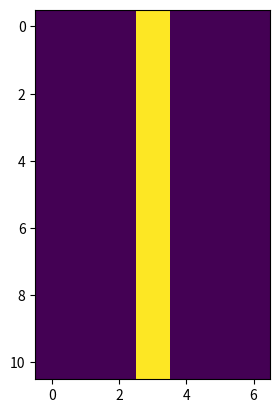

Recreate this plot in Python.
import numpy as np 
import matplotlib.pyplot as plt
import matplotlib

def matrixW(v, z):
    W=[]
    r=range(len(z))
    for i in r:
        W.append([0 for x in r])
    
    for i in r:
        for j in r:
            for example in range(len(v)):
                if i != j:
                    W[i][j] += v[example][i] * v[example][j]
    
    return W

def identify(vin, zin, itnum):
    it=1
    v = vin
    z = zin
    w = np.array(matrixW(v, z))
    wz=np.array([])
    error=[]
    while(it<=itnum):
        wz=w.dot(z)
        print('\nМатрица W\n',wz)
        fwz=[]
        for i in wz: 
            if i>=0: 
                fwz.append(1) 
            else: 
                fwz.append(-1)
        print('\ny*\n\n',fwz)
        error=np.array(fwz)-z
       
        if  fwz==list(z):
            print("Распознано!")
            break
        
        else:
            z=np.array(fwz)
        it+=1
    
    return print("Количество итераций = ",it), plt.imshow(np.array(fwz).reshape(11,7))

x0=np.array([-1, 1, 1, 1, 1, 1, -1, 1, -1, -1, -1, -1, -1, 1, 1, -1, -1, -1, -1, -1, 1, 1, -1, -1, -1, -1, -1, 1, 1, -1, -1, -1, -1, -1, 1, 1, -1, -1, -1, -1, -1, 1, 1, -1, -1, -1, -1, -1, 1, 1, -1, -1, -1, -1, -1, 1, 1, -1, -1, -1, -1, -1, 1, 1, -1, -1, -1, -1, -1, 1,-1, 1, 1, 1, 1, 1, -1])
x1=np.array([-1, -1, -1, 1, -1, -1, -1,-1, -1, -1, 1, -1, -1, -1,-1, -1, -1, 1, -1, -1, -1,-1, -1, -1, 1, -1, -1, -1,-1, -1, -1, 1, -1, -1, -1,-1, -1, -1, 1, -1, -1, -1,-1, -1, -1, 1, -1, -1, -1,-1, -1, -1, 1, -1, -1, -1,-1, -1, -1, 1, -1, -1, -1,-1, -1, -1, 1, -1, -1, -1,-1, -1, -1, 1, -1, -1, -1])
x2=np.array([-1, -1, 1, 1, 1, -1, -1,-1, 1, -1, -1, -1, 1, -1,1, -1, -1, -1, -1, -1, 1,1, -1, -1, -1, -1, -1, 1,-1, -1, -1, -1, -1, 1, -1,-1, -1, -1, -1, 1, -1, -1,-1, -1, -1, 1, -1, -1, -1,-1, -1, 1, -1, -1, -1, -1,-1, 1, -1, -1, -1, -1, -1,1, -1, -1, -1, -1, -1, -1,1, 1, 1, 1, 1, 1, 1])
x3=np.array([-1, -1, 1, 1, 1, -1, -1,-1, 1, -1, -1, -1, 1, -1,-1, -1, -1, -1, -1, -1, 1,-1, -1, -1, -1, -1, -1, 1,-1, -1, -1, -1, -1, 1, -1,-1, -1, -1, -1, 1, -1, -1,-1, -1, -1, -1, 1, -1, -1,-1, -1, -1, -1, -1, 1, -1,-1, -1, -1, -1, -1, -1, 1,-1, 1, -1, -1, -1, 1, -1,-1, -1, 1, 1, 1, -1, -1])
x4=np.array([-1, -1, 1, -1, -1, 1, -1,-1, -1, 1, -1, -1, 1, -1,-1, -1, 1, -1, -1, 1, -1,-1, -1, 1, -1, -1, 1, -1,-1, -1, 1, -1, -1, 1, -1,-1, -1, 1, 1, 1, 1, -1,-1, -1, -1, -1, -1, 1, -1,-1, -1, -1, -1, -1, 1, -1,-1, -1, -1, -1, -1, 1, -1,-1, -1, -1, -1, -1, 1, -1,-1, -1, -1, -1, -1, 1, -1])
x5=np.array([-1, -1, 1, 1, 1, 1, 1,-1, -1, 1, -1, -1, -1, -1,-1, -1, 1, -1, -1, -1, -1,-1, -1, 1, -1, -1, -1, -1,-1, -1, 1, 1, -1, -1, -1,-1, -1, -1, -1, 1, -1, -1,-1, -1, -1, -1, -1, 1, -1,-1, -1, -1, -1, -1, -1, 1,-1, -1, -1, -1, -1, 1, -1,-1, -1, -1, -1, 1, -1, -1,-1, -1, 1, 1, -1, -1, -1])
x6=np.array([-1, -1, -1, -1, -1, 1, -1,-1, -1, -1, -1, 1, -1, -1,-1, -1, -1, 1, -1, -1, -1,-1, -1, 1, -1, -1, -1, -1,-1, -1, 1, -1, -1, -1, -1,-1, -1, 1, -1, -1, -1, -1,-1, -1, 1, 1, 1, 1, -1,-1, -1, 1, -1, -1, 1, -1,-1, -1, 1, -1, -1, 1, -1,-1, -1, 1, 1, 1, 1, -1,-1, -1, -1, -1, -1, -1, -1])
x7=np.array([-1, -1, -1, -1, -1, -1, -1,-1, 1, 1, 1, 1, 1, -1,-1, -1, -1, -1, -1, 1, -1,-1, -1, -1, -1, -1, 1, -1,-1, -1, -1, -1, 1, -1, -1,-1, -1, -1, 1, -1, -1, -1,-1, -1, 1, -1, -1, -1, -1,-1, 1, -1, -1, -1, -1, -1,1, -1, -1, -1, -1, -1, -1,-1, -1, -1, -1, -1, -1, -1,-1, -1, -1, -1, -1, -1, -1])
x8=np.array([-1, 1, 1, 1, 1, 1, -1,1, -1, -1, -1, -1, -1, 1,1, -1, -1, -1, -1, -1, 1,1, -1, -1, -1, -1, -1, 1,1, -1, -1, -1, -1, -1, 1,-1, 1, 1, 1, 1, 1, -1,1, -1, -1, -1, -1, -1, 1,1, -1, -1, -1, -1, -1, 1,1, -1, -1, -1, -1, -1, 1,1, -1, -1, -1, -1, -1, 1,-1, 1, 1, 1, 1, 1, -1])
x9=np.array([-1, 1, 1, 1, 1, 1, -1,-1, 1, -1, -1, -1, 1, -1,-1, 1, -1, -1, -1, 1, -1,-1, 1, -1, -1, -1, 1, -1,-1, 1, 1, 1, 1, 1, -1,-1, -1, -1, -1, -1, 1, -1,-1, -1, -1, -1, 1, -1, -1,-1, -1, -1, 1, -1, -1, -1,-1, -1, 1, -1, -1, -1, -1,-1, 1, -1, -1, -1, -1, -1,-1, -1, -1, -1, -1, -1, -1])


#функціі пам'яті
Y=[x8]+[x1]+[x2]
Y1=[x1]+[x2]+[x3]+[x8]

#об'єкт який необхідно розпізнати
Z =np.array([-1, -1, -1, 1, -1, -1, -1,-1, -1, -1, 1, -1, -1, -1,-1, -1, -1, 1, -1, -1, -1,-1, -1, -1, 1, -1, -1, -1,-1, -1, -1, 1, -1, -1, -1,-1, -1, -1, 1, -1, -1, -1,-1, -1, -1, 1, -1, -1, -1,-1, -1, -1, 1, -1, -1, -1,-1, -1, -1, 1, -1, -1, -1,-1, -1, -1, 1, -1, -1, -1,-1, -1, -1, 1, -1, -1, -1])

matplotlib.pyplot.ion()
identify(Y1,Z,40)

